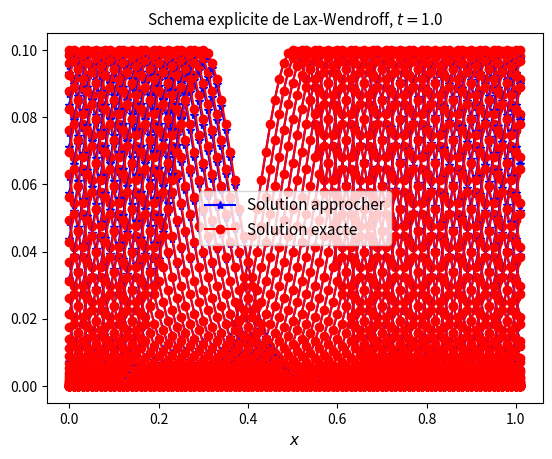
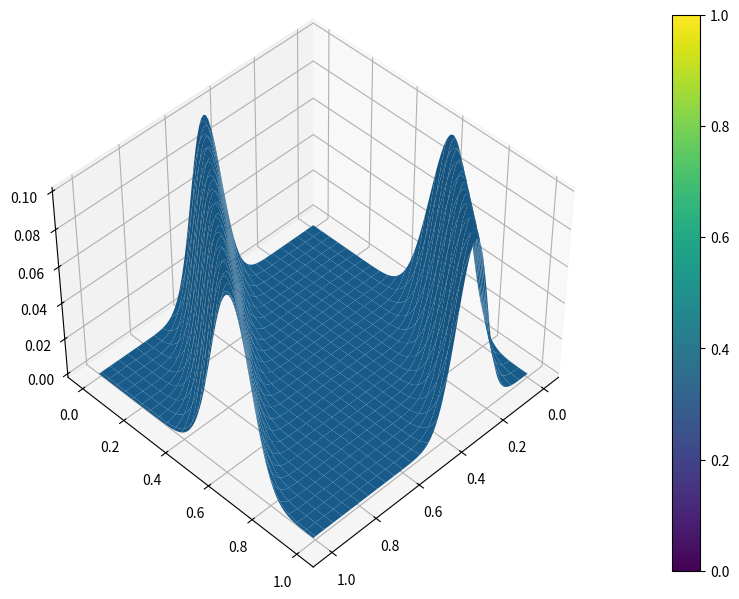
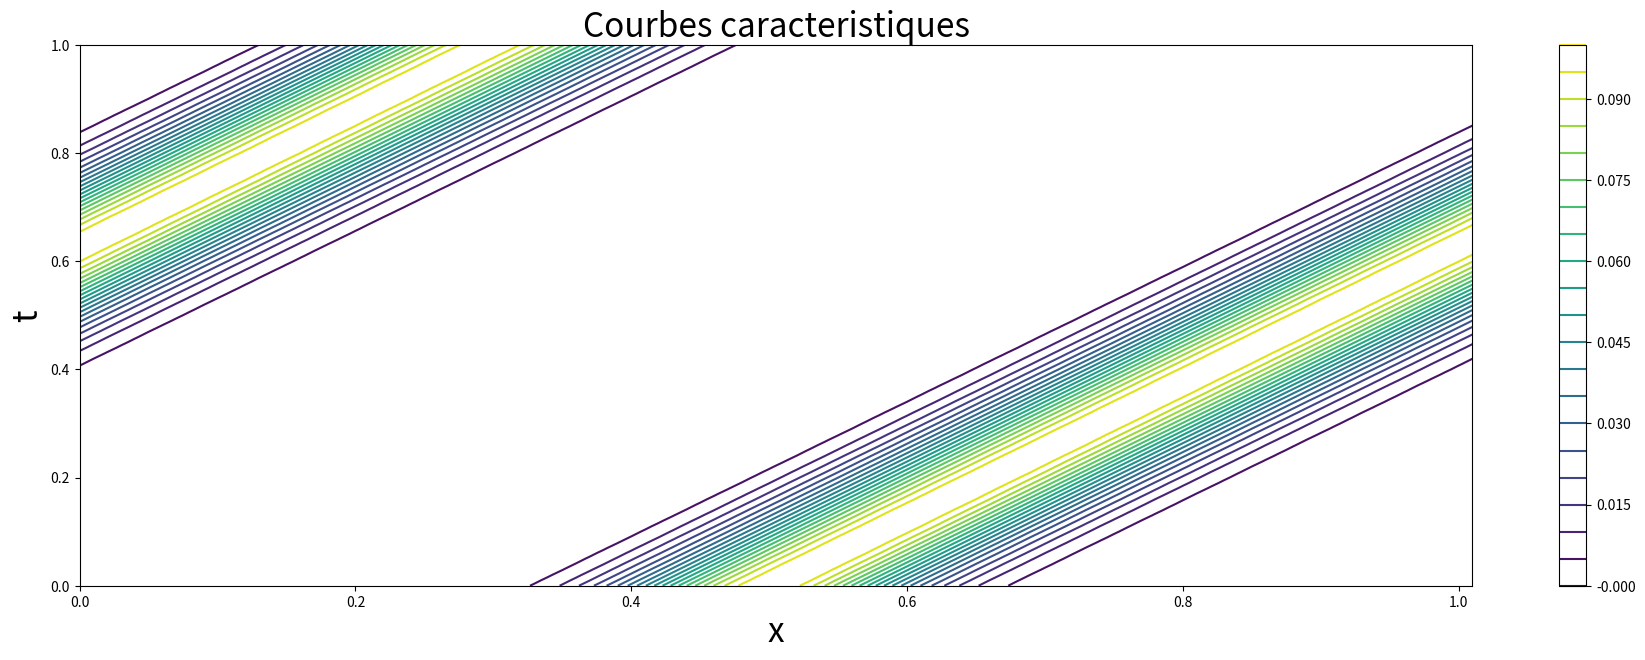

The matplotlib source for these figures, in order:
#!/usr/bin/env python3
# -*- coding: utf-8 -*-
"""
Created on Tue Jan 18 08:12:46 2022

@author: amdouni
"""
#####################################################################
#####################################################################
# Résolution numérique de l'équation de transport
# u,t + c u,x = 0
# avec des schémas explicites
#####################################################################
#####################################################################

########################################################
# Load packages 
import numpy as np
import matplotlib.pyplot as plt 
import matplotlib
import pylab
import scipy as sp
from scipy import sparse
from scipy.sparse import linalg

########################################################

# Paramètres du probleme

# Parametres de discretisation


h  = 0.01
dt = 0.01

# Condition initiale
#   0 => gaussienne
#   1 => chapeau
cond_ini =0

# Vitesse
#   0 => constante  (cas i)
#   1 => variable   (cas ii)
vitesse = 0

# Type de schéms
# 1 => schéma d écentré
# 2 => schéma Lax-Wendroff,
typsch=2


# Creation des maillages
x = np.arange(0,1+2*h,h) ;   # Le point d'indice Nx-1 correspond a x=1, identique a x=0 d'apres les CL
Nx = np.size(x);             # Le point d'indice Nx correspond a x=1+h, identique a x=h d'apres les CL


t = np.arange(0,1+dt,dt);
Nt = np.size(t);


# Initialisation

U = np.zeros([Nt, Nx]);


def gaussienne(x):
    '''% (avec 0 <= x <= 1)
    Fonction permettant de construire une solution initiale  en gaussienne:
        '''
    sigma2 = 0.01;
    a=0.1
    u=a*np.exp((-(x-1/2)**2)/sigma2)
    return u


def chapeau(x):
    '''% (avec 0 <= x <= 1)
    Fonction permettant de construire une solution initiale  en "chapeau":
        '''
    N=np.size(x)
    y=np.zeros(N)
    mask1=(x<1/4)
    mask2=(x>=1/4)*(x<=1/2)
    y=x*mask1+(0.5-x)*mask2  
    return y
        

if  cond_ini==0:
        U[0,:]=gaussienne(x);
else:
        U[0,:]=chapeau(x);


#-----------------------------------
# Boucle en temps
#----------------------------------

for n in np.arange(0,Nt-1):
    if vitesse == 0:
        c=0.8             # cas (i)
    else:
        c=np.sin(10*t[n])    # cas (ii)
    
    
    alpha = c*dt/h;
    if typsch==1:
        if (c<0):
            for j in range(Nx-2):
            # Le schéma décentré si c<0:
                U[n+1,j] = (1+alpha)*U[n,j]-alpha*U[n,j+1]
           
            # Traitement des conditions aux limites periodiques:  
                U[n+1,Nx-2]=U[n+1,0]
                U[n+1,Nx-1]=U[n+1,1]
        else:
            for j in range(1,Nx-1):
            # Le schéma décentré si c>=0:
                U[n+1,j] = (1-alpha)*U[n,j]+alpha*U[n,j-1]
    
            # Traitement des conditions aux limites periodiques:
                U[n+1,0]=U[n+1,Nx-2]
                U[n+1,Nx-1]=U[n+1,1]
        
    elif typsch==2:
        # Le schéma de Lax-Wendro:
        for j in range(1,Nx-1):
            U[n+1,j] =(1-alpha**2)*U[n,j]+0.5*alpha*(alpha-1)*U[n,j+1]+0.5*alpha*(alpha+1)*U[n,j-1]
            
            # Traitement des conditions aux limites periodiques:
            U[n+1,0]=U[n+1,Nx-2]
            U[n+1,Nx-1]=U[n+1,1]
        
 # %--------------------------------------------------------------------------
 # %Le code qui suit ne doit pas etre modifier dans le cadre du TP   

# % Solution exacte
# % 
# % Uex(t,X(t)) = U0(X(0)) = U0(x-d)
# % 
# % avec
# %   d = X(t) - X(0) = \int_0^t c(t) dt    
    



Uex = np.zeros([Nt, Nx]);
err = np.zeros([Nt, Nx]); # Une matrice qui stocke l'erreur ponctuelle entre la solution exacte et approcher en tous points de calcules
err2 = np.zeros([Nt, 1]); # Un vecteur qui stocke l'erreur en norme 2 entre la solution exacte et approcher à chaque instant
for n in np.arange(0,Nt):
    for j in np.arange(0,Nx):
        if vitesse == 0:
            d=c*t[n]
        else:
            d=0.1*(1.-np.cos(10*t[n]))
        
        if cond_ini == 0:
            Uex[n,j]=gaussienne(np.mod(x[j]-d,1));
        else:
            Uex[n,j]=chapeau(np.mod(x[j]-d,1));
            
            
        err[n,j] = U[n,j] - Uex[n,j];
    err2[n] = np.linalg.norm(err[n,:], 2);
        
err_inf_2 = np.max(err2)            


plt.figure(1)
#matplotlib.rcParams.update({'font.size': 11, 'font.family': 'serif'})

for n in np.arange(0,Nt):
    if n%2 == 0:
        plt.plot(x, U[n,:],'b*-',x,Uex[n,:],'ro-')
        plt.xlabel('$x$',fontsize=11)
        if typsch==1:
            # Le schéma décentré 
            plt.title('Schema explicite décentré, $t=$%s' %(round(t[n],3)),fontsize=11)
        elif typsch==2:
            # Le schéma de Lax-Wendroff:
            plt.title('Schema explicite de Lax-Wendroff, $t=$%s' %(round(t[n],3)),fontsize=11)
        plt.legend(['Solution approcher','Solution exacte'], loc='best',fontsize=11)
        plt.pause(0.1)
plt.show()

XX,tt=np.meshgrid(x,t)
fig = plt.figure(figsize=(18,6))
ax = fig.add_subplot(1,1,1, projection='3d')
contour=ax.plot_surface(XX,tt,U,rstride=4, cstride=4,alpha=1)
#contour=ax.plot_trisurf(XX,tt,U)
#contour=ax.contourf(XX,tt,U)

#fig.tight_layout()
ax.view_init(45, 45)
fig.colorbar(contour)
fig.tight_layout()

fig.show()
#plt.show()


fig1 = plt.figure(figsize=(18,6))
ax1 = fig1.add_subplot(1,1,1)

#contour=ax.plot_surface(XX,tt,U)
level=np.arange(U.min(),U.max(),0.005)
contour1=ax1.contour(XX,tt,U,level)
#contour1=ax1.contour(XX,tt,U,cmap=matplotlib.cm.RdBu,vmin=U.min(),vmax=U.max())

#ax1.title(['Courbes caracteristiques'])

#ax1.xlabel('x')
#ax1.ylabel('t')
#fig.tight_layout()
#ax1.view_init(45, 45)
fig1.colorbar(contour1)
fig1.tight_layout()
ax1.set_xlabel('x',fontsize=24)
ax1.set_ylabel('t',fontsize=24)
plt.title('Courbes caracteristiques',fontsize=24)
fig1.show()


